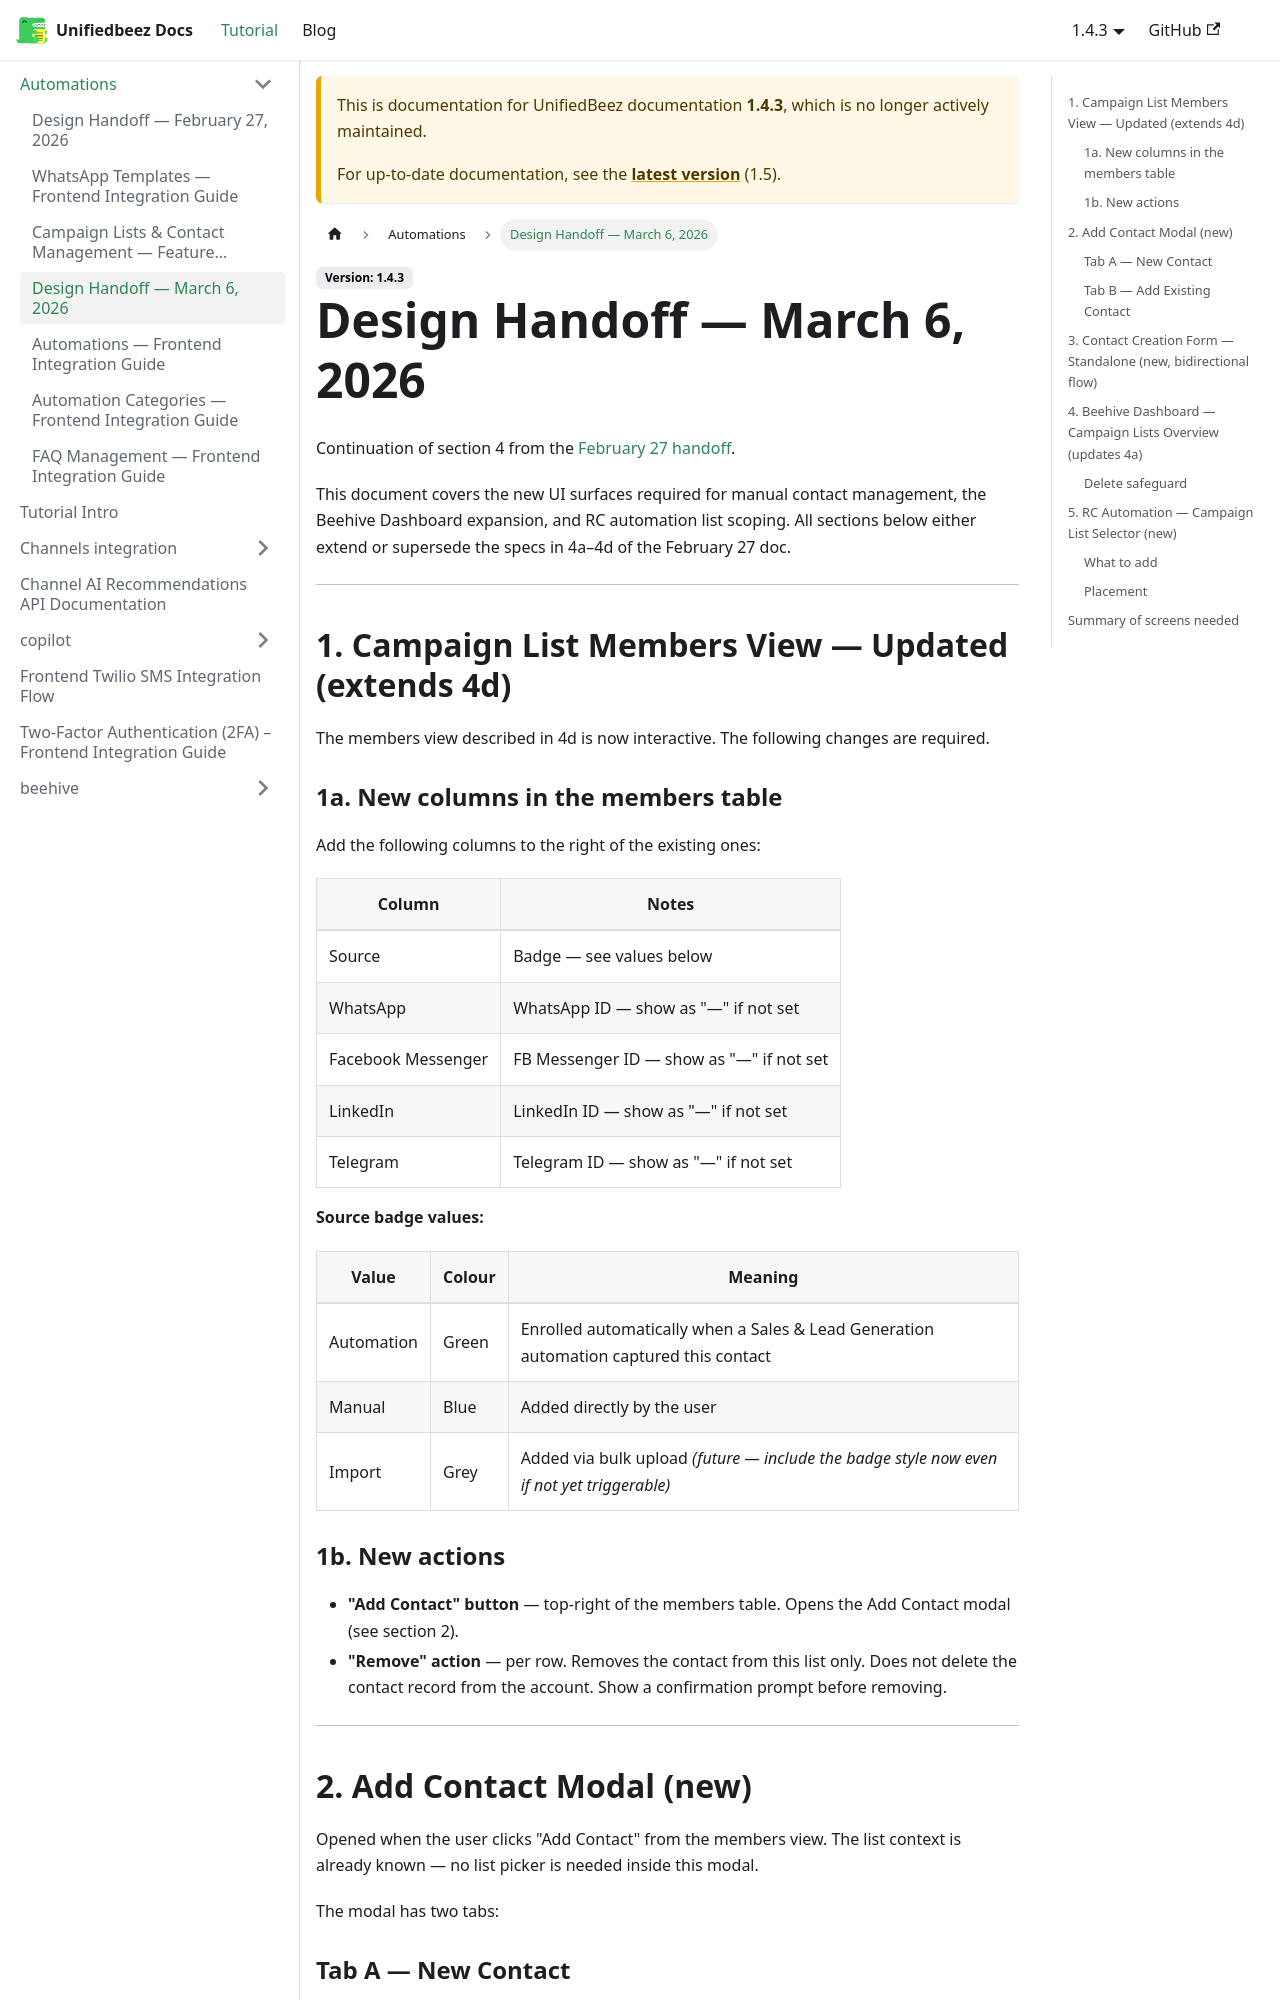

repository: UnifiedbeezTemp/backend-docs · page: docs/1.4.3/automations/design-handoff-mar06/index.html · generator: docusaurus

---
sidebar_position: 7
---

# Design Handoff — March 6, 2026

Continuation of section 4 from the [February 27 handoff](design-handoff-feb27.md).

This document covers the new UI surfaces required for manual contact management, the Beehive Dashboard expansion, and RC automation list scoping. All sections below either extend or supersede the specs in 4a–4d of the February 27 doc.

---

## 1. Campaign List Members View — Updated (extends 4d)

The members view described in 4d is now interactive. The following changes are required.

### 1a. New columns in the members table

Add the following columns to the right of the existing ones:

| Column             | Notes                                    |
| ------------------ | ---------------------------------------- |
| Source             | Badge — see values below                 |
| WhatsApp           | WhatsApp ID — show as "—" if not set     |
| Facebook Messenger | FB Messenger ID — show as "—" if not set |
| LinkedIn           | LinkedIn ID — show as "—" if not set     |
| Telegram           | Telegram ID — show as "—" if not set     |

**Source badge values:**

| Value      | Colour | Meaning                                                                                    |
| ---------- | ------ | ------------------------------------------------------------------------------------------ |
| Automation | Green  | Enrolled automatically when a Sales & Lead Generation automation captured this contact     |
| Manual     | Blue   | Added directly by the user                                                                 |
| Import     | Grey   | Added via bulk upload _(future — include the badge style now even if not yet triggerable)_ |

### 1b. New actions

- **"Add Contact" button** — top-right of the members table. Opens the Add Contact modal (see section 2).
- **"Remove" action** — per row. Removes the contact from this list only. Does not delete the contact record from the account. Show a confirmation prompt before removing.

---

## 2. Add Contact Modal (new)

Opened when the user clicks "Add Contact" from the members view. The list context is already known — no list picker is needed inside this modal.

The modal has two tabs:
